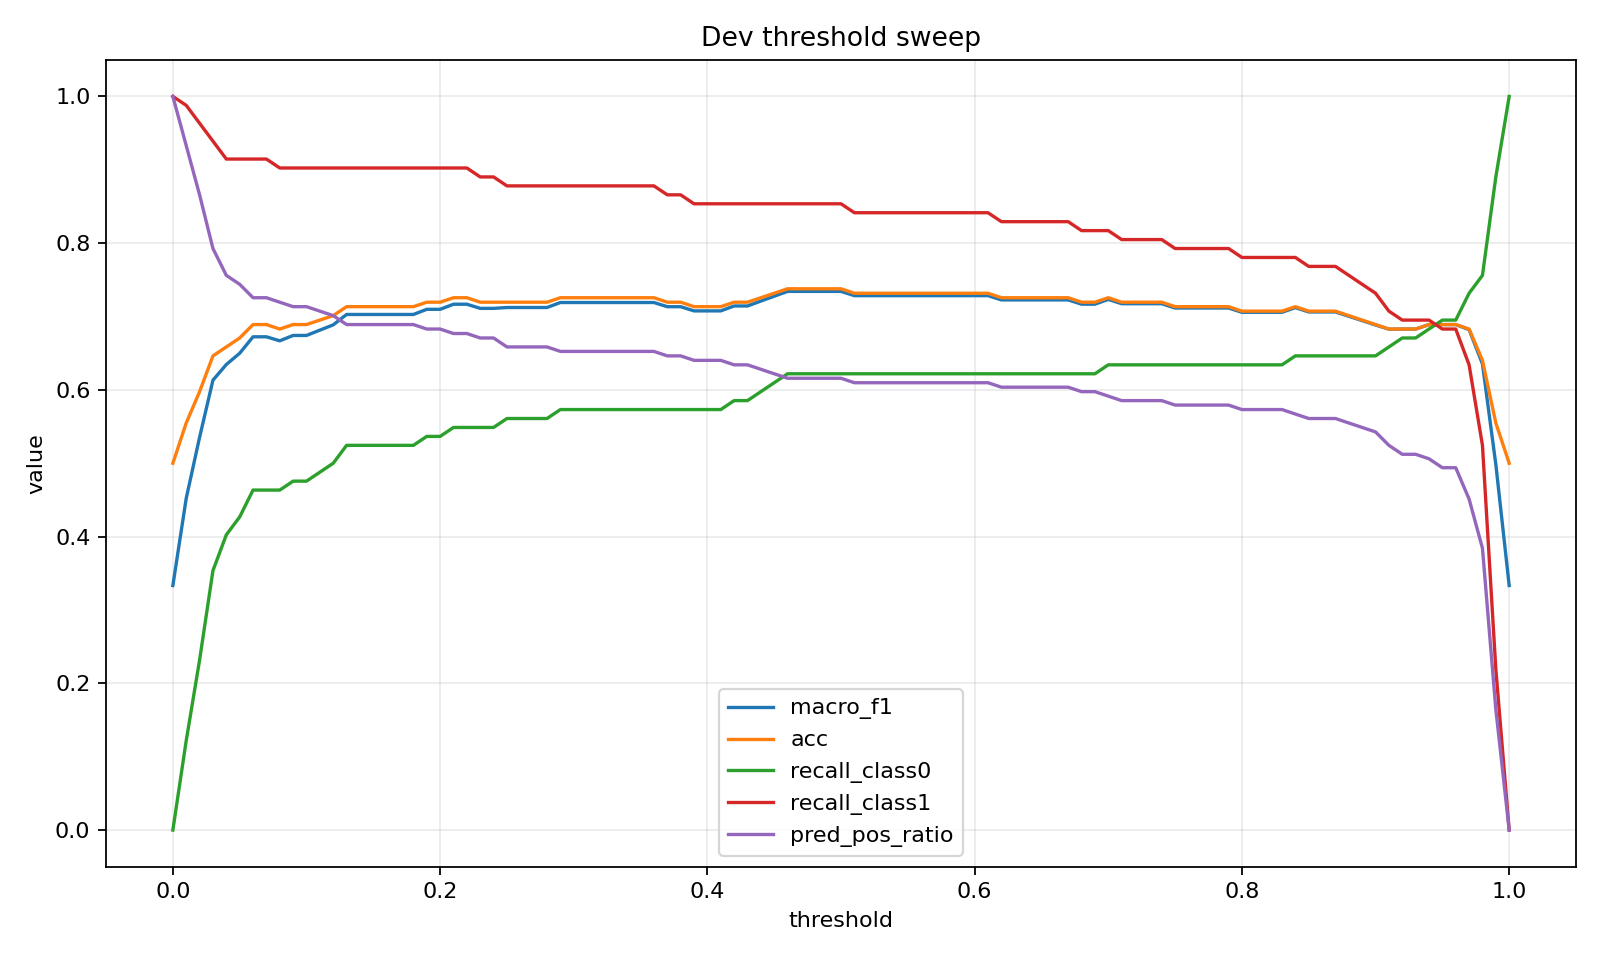

The table this chart was drawn from, first rows:
thr, macro_f1, acc, recall_class0, recall_class1, pred_pos_ratio
0.46, 0.7342, 0.7378, 0.622, 0.8537, 0.6159
0.47, 0.7342, 0.7378, 0.622, 0.8537, 0.6159
0.48, 0.7342, 0.7378, 0.622, 0.8537, 0.6159
0.49, 0.7342, 0.7378, 0.622, 0.8537, 0.6159
0.5, 0.7342, 0.7378, 0.622, 0.8537, 0.6159
0.51, 0.7284, 0.7317, 0.622, 0.8415, 0.6098
0.52, 0.7284, 0.7317, 0.622, 0.8415, 0.6098
0.53, 0.7284, 0.7317, 0.622, 0.8415, 0.6098
0.54, 0.7284, 0.7317, 0.622, 0.8415, 0.6098
0.55, 0.7284, 0.7317, 0.622, 0.8415, 0.6098
0.56, 0.7284, 0.7317, 0.622, 0.8415, 0.6098
0.57, 0.7284, 0.7317, 0.622, 0.8415, 0.6098
0.58, 0.7284, 0.7317, 0.622, 0.8415, 0.6098
0.59, 0.7284, 0.7317, 0.622, 0.8415, 0.6098
0.6, 0.7284, 0.7317, 0.622, 0.8415, 0.6098
0.61, 0.7284, 0.7317, 0.622, 0.8415, 0.6098
0.45, 0.7277, 0.7317, 0.6098, 0.8537, 0.622
0.7, 0.7233, 0.7256, 0.6341, 0.8171, 0.5915
0.62, 0.7226, 0.7256, 0.622, 0.8293, 0.6037
0.63, 0.7226, 0.7256, 0.622, 0.8293, 0.6037
0.64, 0.7226, 0.7256, 0.622, 0.8293, 0.6037
0.65, 0.7226, 0.7256, 0.622, 0.8293, 0.6037
0.66, 0.7226, 0.7256, 0.622, 0.8293, 0.6037
0.67, 0.7226, 0.7256, 0.622, 0.8293, 0.6037
0.44, 0.721, 0.7256, 0.5976, 0.8537, 0.628
0.29, 0.7191, 0.7256, 0.5732, 0.878, 0.6524
0.3, 0.7191, 0.7256, 0.5732, 0.878, 0.6524
0.31, 0.7191, 0.7256, 0.5732, 0.878, 0.6524
0.32, 0.7191, 0.7256, 0.5732, 0.878, 0.6524
0.33, 0.7191, 0.7256, 0.5732, 0.878, 0.6524
0.34, 0.7191, 0.7256, 0.5732, 0.878, 0.6524
0.35, 0.7191, 0.7256, 0.5732, 0.878, 0.6524
0.36, 0.7191, 0.7256, 0.5732, 0.878, 0.6524
0.71, 0.7175, 0.7195, 0.6341, 0.8049, 0.5854
0.72, 0.7175, 0.7195, 0.6341, 0.8049, 0.5854
0.73, 0.7175, 0.7195, 0.6341, 0.8049, 0.5854
0.74, 0.7175, 0.7195, 0.6341, 0.8049, 0.5854
0.68, 0.7168, 0.7195, 0.622, 0.8171, 0.5976
0.69, 0.7168, 0.7195, 0.622, 0.8171, 0.5976
0.21, 0.7168, 0.7256, 0.5488, 0.9024, 0.6768
0.22, 0.7168, 0.7256, 0.5488, 0.9024, 0.6768
0.42, 0.7144, 0.7195, 0.5854, 0.8537, 0.6341
0.43, 0.7144, 0.7195, 0.5854, 0.8537, 0.6341
0.37, 0.7134, 0.7195, 0.5732, 0.8659, 0.6463
0.38, 0.7134, 0.7195, 0.5732, 0.8659, 0.6463
0.25, 0.7123, 0.7195, 0.561, 0.878, 0.6585
0.26, 0.7123, 0.7195, 0.561, 0.878, 0.6585
0.27, 0.7123, 0.7195, 0.561, 0.878, 0.6585
0.28, 0.7123, 0.7195, 0.561, 0.878, 0.6585
0.84, 0.7121, 0.7134, 0.6463, 0.7805, 0.5671
0.75, 0.7116, 0.7134, 0.6341, 0.7927, 0.5793
0.76, 0.7116, 0.7134, 0.6341, 0.7927, 0.5793
0.77, 0.7116, 0.7134, 0.6341, 0.7927, 0.5793
0.78, 0.7116, 0.7134, 0.6341, 0.7927, 0.5793
0.79, 0.7116, 0.7134, 0.6341, 0.7927, 0.5793
0.23, 0.7111, 0.7195, 0.5488, 0.8902, 0.6707
0.24, 0.7111, 0.7195, 0.5488, 0.8902, 0.6707
0.19, 0.7098, 0.7195, 0.5366, 0.9024, 0.6829
0.2, 0.7098, 0.7195, 0.5366, 0.9024, 0.6829
0.39, 0.7077, 0.7134, 0.5732, 0.8537, 0.6402
... 41 more rows
